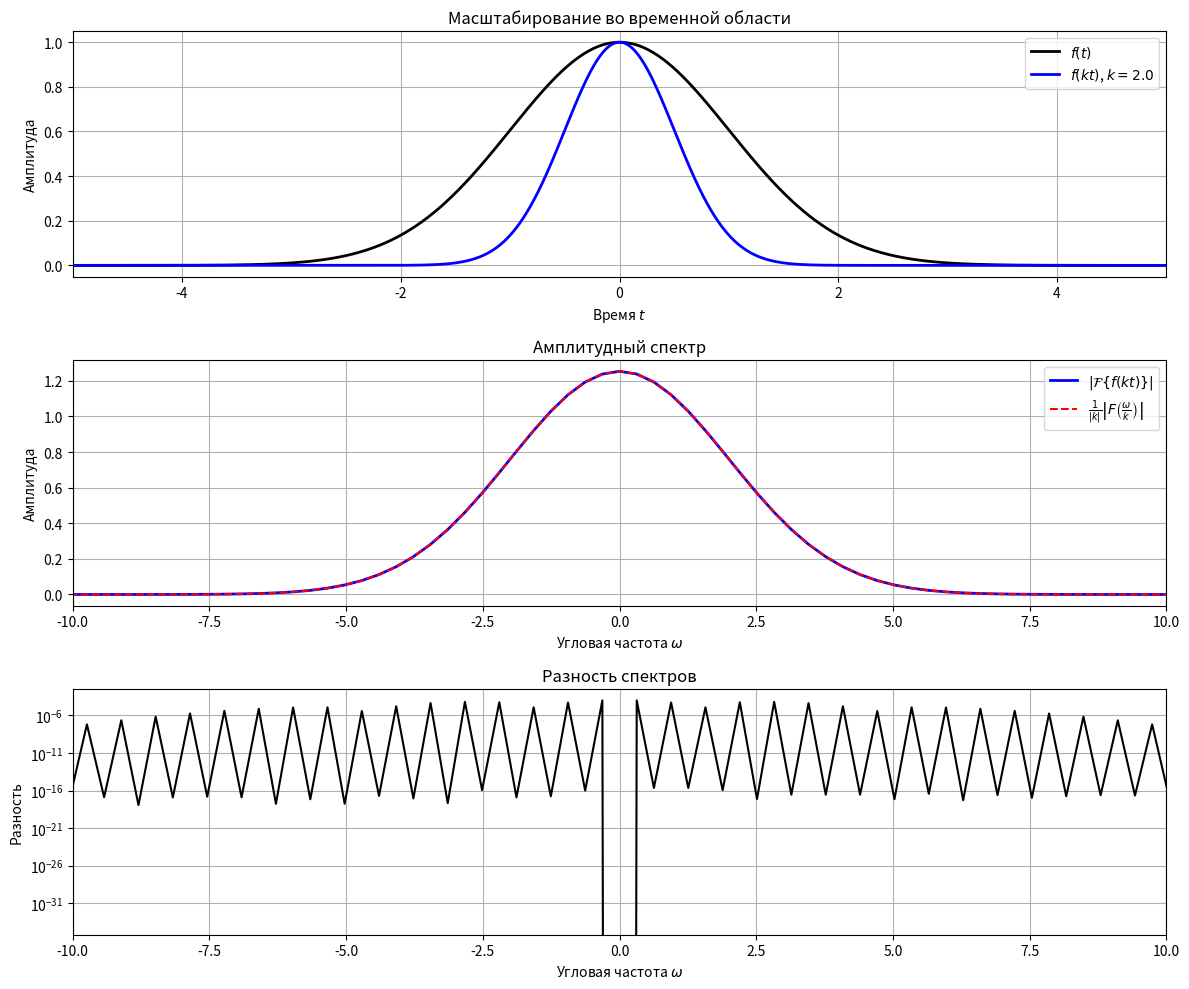

Python code for this plot:
import numpy as np
import matplotlib.pyplot as plt
from scipy.interpolate import interp1d

# Параметры
N = 4096  # увеличим для лучшей точности при масштабировании
T = 20.0   # широкое временное окно
dt = T / N
t = np.linspace(-T/2, T/2, N, endpoint=False)

# Параметры
sigma = 1.0
k = 2.0  # масштаб: k > 1 → сжатие во времени

# Оригинальный сигнал: гаусс
f = np.exp(-0.5 * (t / sigma)**2)

# Масштабированный сигнал: f(k * t)
f_scaled = np.exp(-0.5 * (k * t / sigma)**2)  # f(k t)

# Вспомогательная функция FFT с нормировкой
def fft_centered(signal, dt):
    return np.fft.fftshift(np.fft.fft(np.fft.ifftshift(signal))) * dt

# Спектры
F_orig = fft_centered(f, dt)        # F(ω)
F_direct = fft_centered(f_scaled, dt)  # ℱ{f(k t)}

# Частотная ось
freq = np.fft.fftshift(np.fft.fftfreq(N, d=dt)) * 2 * np.pi

# Теоретический результат: (1/|k|) * F(ω / k)
F_interp = interp1d(freq, F_orig, kind='cubic', fill_value=0, bounds_error=False)
F_theory = (1.0 / abs(k)) * F_interp(freq / k)

# --- Визуализация ---
fig, axs = plt.subplots(3, 1, figsize=(12, 10))

# 1. Временная область
axs[0].plot(t, f, 'k', label=r'$f(t)$', linewidth=2)
axs[0].plot(t, f_scaled, 'b', label=r'$f(k t)$, $k = %.1f$' % k, linewidth=2)
axs[0].set_xlabel('Время $t$')
axs[0].set_ylabel('Амплитуда')
axs[0].set_title('Масштабирование во временной области')
axs[0].legend()
axs[0].grid(True)
axs[0].set_xlim(-5, 5)

# 2. Амплитудный спектр
axs[1].plot(freq, np.abs(F_direct), 'b', linewidth=2, label=r'$|\mathcal{F}\{f(k t)\}|$')
axs[1].plot(freq, np.abs(F_theory), 'r--', linewidth=1.5, label=r'$\frac{1}{|k|} \left|F\left(\frac{\omega}{k}\right)\right|$')
axs[1].set_xlabel('Угловая частота $\\omega$')
axs[1].set_ylabel('Амплитуда')
axs[1].set_title('Амплитудный спектр')
axs[1].legend()
axs[1].grid(True)
axs[1].set_xlim(-10, 10)

# 3. Разность спектров (логарифмический масштаб)
diff = np.abs(F_direct - F_theory)
axs[2].plot(freq, diff, 'k', linewidth=1.5)
axs[2].set_xlabel('Угловая частота $\\omega$')
axs[2].set_ylabel('Разность')
axs[2].set_title('Разность спектров')
axs[2].set_yscale('log')
axs[2].grid(True)
axs[2].set_xlim(-10, 10)

plt.tight_layout()
plt.show()

# --- Численная проверка ---
print(f"Максимальная разность: {diff.max():.2e}")
print(f"Средняя разность:      {diff.mean():.2e}")